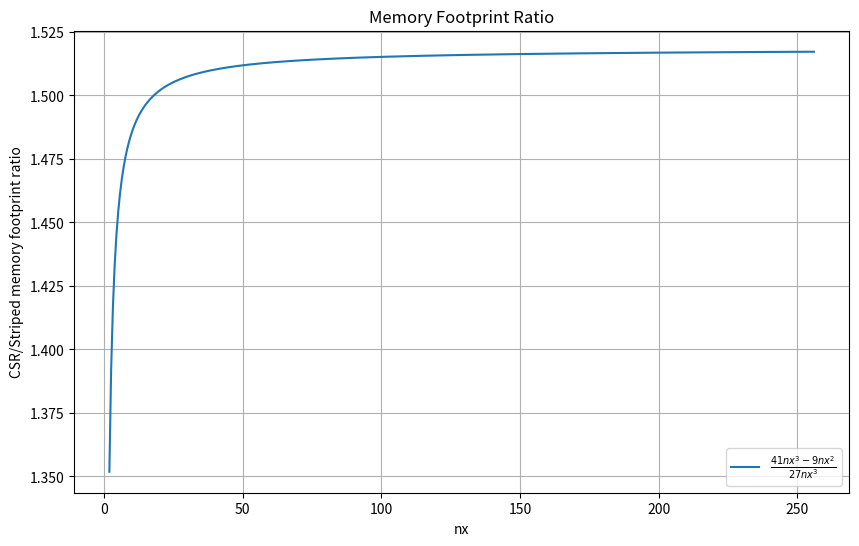

Reproduce this figure in Python. (Note: this script raises an exception after producing the figure.)
import matplotlib.pyplot as plt
import numpy as np

plot_path = "plots/"

# Define the function
def memory_footprint(nx):
    return (41 * nx**3 - 9 * nx**2) / (27 * nx**3)


# Generate nx values
nx = np.linspace(2, 256, 400)  # Generate 400 points between 2 and 1028

# Calculate y values
y = memory_footprint(nx)

# Find the value of nx where y equals 1500
nx_1500 = nx[np.isclose(y, 1.5, atol=1e-2)]
if nx_1500.size > 0:
    nx_1500_value = nx_1500[0]
    y_1500_value = memory_footprint(nx_1500_value)
    print(f'The value of nx where y equals 1500 is approximately: {nx_1500_value}')
else:
    nx_1500_value = None
    print('No value of nx found where y equals 1500.')


if nx_1500_value is not None:
    plt.plot(nx_1500_value, y_1500_value, 'ro')  # Red circle
    plt.annotate(f'nx={nx_1500_value:.2f}', xy=(nx_1500_value, y_1500_value), xytext=(nx_1500_value+50, y_1500_value+500),
                 arrowprops=dict(facecolor='black', shrink=0.05))


# Create the plot
plt.figure(figsize=(10, 6))
plt.plot(nx, y, label=r'$\frac{41nx^3 - 9nx^2}{27nx^3}$')
plt.xlabel('nx')
plt.ylabel('CSR/Striped memory footprint ratio')
plt.title('Memory Footprint Ratio')
plt.legend()
plt.grid(True)

# Save the plot
plt.savefig(plot_path + 'memory_footprint_plot.png')

# Show the plot
# plt.show()